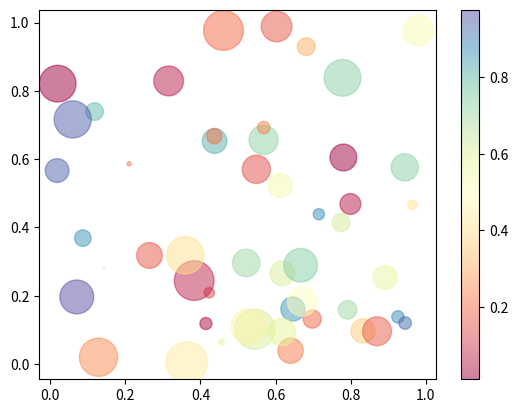

Here is the Python script that generated this plot:
from array import array
from itertools import count

import matplotlib.pyplot as plt

"""
Matplotlib 산점도 그리기
산점도 (Scatter plot)는 두 변수의 상관 관계를 직교 좌표계의 평면에 점으로 표현하는 그래프입니다.
matplotlib.pyplot 모듈의 scatter() 함수를 이용하면 산점도를 그릴 수 있습니다.
Keyword: plt.scatter(), scatter plot, 산점도
"""
import numpy as np

np.random.seed(0)

n = 50
x = np.random.rand(n)
y = np.random.rand(n)
area = (30 * np.random.rand(n))**2
colors = np.random.rand(n)

plt.scatter(x, y, s=area, c=colors, alpha=0.5, cmap='Spectral')
plt.colorbar()
plt.show()